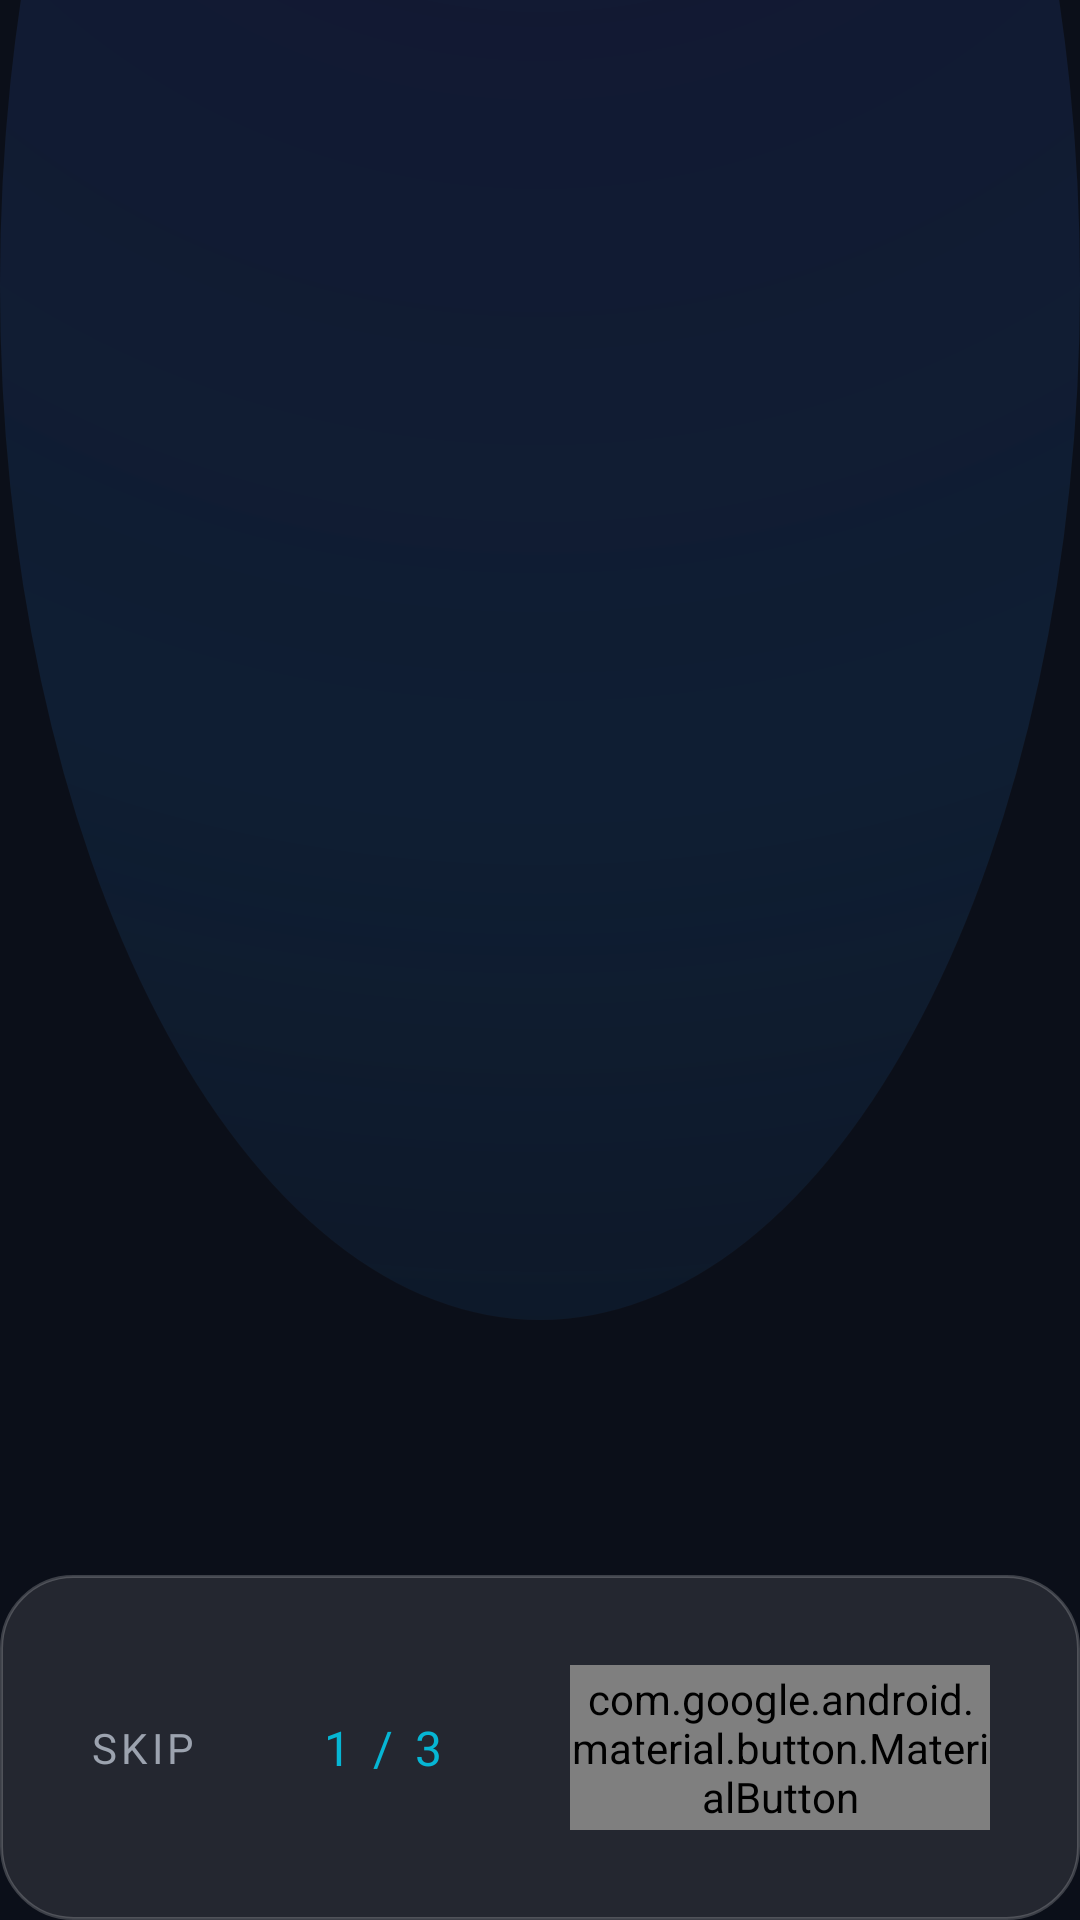

The Android layout XML behind this screen, and the referenced resources:
<!-- AndroidManifest.xml: application theme Theme.Prohory -->
<!-- res/layout/activity_onboarding.xml -->
<?xml version="1.0" encoding="utf-8"?>
<androidx.constraintlayout.widget.ConstraintLayout
    xmlns:android="http://schemas.android.com/apk/res/android"
    xmlns:app="http://schemas.android.com/apk/res-auto"
    android:layout_width="match_parent"
    android:layout_height="match_parent"
    android:background="@drawable/bg_cyber_gradient"> <androidx.viewpager2.widget.ViewPager2
    android:id="@+id/viewPager"
    android:layout_width="match_parent"
    android:layout_height="0dp"
    app:layout_constraintTop_toTopOf="parent"
    app:layout_constraintBottom_toTopOf="@id/layoutBottom" />

    <LinearLayout
        android:id="@+id/layoutBottom"
        android:layout_width="match_parent"
        android:layout_height="wrap_content"
        android:orientation="horizontal"
        android:padding="30dp"
        android:gravity="center_vertical"
        android:background="@drawable/bg_glass_card"
        app:layout_constraintBottom_toBottomOf="parent">

        <TextView
            android:id="@+id/tvSkip"
            android:layout_width="wrap_content"
            android:layout_height="wrap_content"
            android:text="SKIP"
            android:fontFamily="@font/orbitron_bold"
            android:textColor="@color/text_secondary"
            android:letterSpacing="0.1"
            android:clickable="true"
            android:focusable="true"/>

        <View
            android:layout_width="0dp"
            android:layout_height="1dp"
            android:layout_weight="1"/>

        <TextView
            android:id="@+id/tvIndicator"
            android:layout_width="wrap_content"
            android:layout_height="wrap_content"
            android:text="1 / 3"
            android:fontFamily="@font/orbitron_bold"
            android:textColor="@color/electric_cyan"
            android:textSize="16sp"
            android:letterSpacing="0.1"/>

        <View
            android:layout_width="0dp"
            android:layout_height="1dp"
            android:layout_weight="1"/>

        <com.google.android.material.button.MaterialButton
            android:id="@+id/btnNext"
            android:layout_width="140dp"
            android:layout_height="55dp"
            android:text="NEXT"
            android:textColor="@color/deep_space"
            android:fontFamily="@font/orbitron_bold"
            android:textSize="16sp"
            android:textStyle="bold"

            app:backgroundTint="@null"
            android:background="@drawable/btn_neon_gradient"

            android:stateListAnimator="@null"
            app:cornerRadius="30dp"/>

    </LinearLayout>

</androidx.constraintlayout.widget.ConstraintLayout>
<!-- resources referenced by this layout -->
<resources>
  <color name="deep_space">@color/background_dark</color>
  <color name="electric_cyan">@color/accent_cyan</color>
  <color name="text_secondary">#9CA3AF</color>
  <!-- drawable bg_cyber_gradient (drawable) -->
  <?xml version="1.0" encoding="utf-8"?>
  <layer-list xmlns:android="http://schemas.android.com/apk/res/android">
  
      <item>
          <shape android:shape="rectangle">
              <solid android:color="@color/deep_space"/>
          </shape>
      </item>
  
      <item android:top="-250dp" android:bottom="200dp">
          <shape android:shape="oval">
              <gradient
                  android:type="radial"
                  android:gradientRadius="900dp"
                  android:startColor="@color/spotlight"
                  android:centerColor="#4D17406D"
                  android:endColor="@android:color/transparent"
                  android:centerX="0.5"
                  android:centerY="0.1"/> </shape>
      </item>
  
  </layer-list>
  <!-- drawable bg_glass_card (drawable) -->
  <?xml version="1.0" encoding="utf-8"?>
  <shape xmlns:android="http://schemas.android.com/apk/res/android">
      <solid android:color="#1AFFFFFF"/> <corners android:radius="24dp"/>
      <stroke android:width="1dp" android:color="#33FFFFFF"/> </shape>
  <!-- drawable btn_neon_gradient (drawable) -->
  <?xml version="1.0" encoding="utf-8"?>
  <shape xmlns:android="http://schemas.android.com/apk/res/android">
      <gradient
          android:startColor="@color/electric_cyan"
          android:endColor="#0072FF"
          android:angle="45"/>
  
      <corners android:radius="30dp"/>
  </shape>
  <style name="Theme.Prohory" parent="android:Theme.Material.Light.NoActionBar">
          <item name="android:statusBarColor">#050A14</item>
          <item name="android:windowBackground">#050A14</item>
  
          <item name="android:windowSplashScreenBackground" tools:targetApi="31">#050A14</item>
      </style>
  <color name="background_dark">#0B0F19</color>
  <color name="accent_cyan">#06B6D4</color>
  <color name="spotlight">#204F46E5</color>
</resources>
